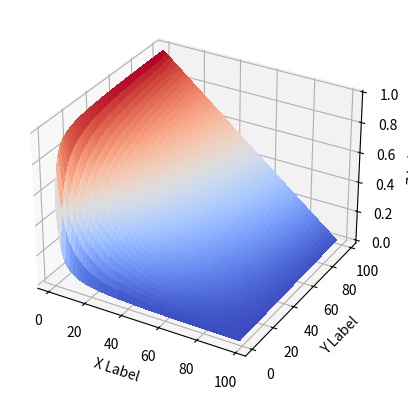

Reproduce this figure in Python.
import numpy as np
from mpl_toolkits.mplot3d import Axes3D
# Axes3D import has side effects, it enables using projection='3d' in add_subplot
import matplotlib.pyplot as plt
import random


# This import registers the 3D projection, but is otherwise unused.
from mpl_toolkits.mplot3d import Axes3D  # noqa: F401 unused import

import matplotlib.pyplot as plt
from matplotlib import cm
from matplotlib.ticker import LinearLocator, FormatStrFormatter
import numpy as np

def fun(x, y):
    return x**2 + y


def PPV(V,D,P):
    ppv = V*D / (V*D + (100-D)*(100-P))
    #print(ppv)
    return ppv

def NPV(V,D,P):
    npv = P*(100-D) / (P*(100-D)+D*(100-V))
    return npv


def Prevalance(D,V,P):
    specificity = np.arange(1,99,1)
    sensitivity = np.arange(1,99,1)
    ppvs = []
    npvs = []
    for specs in specificity:
        yppv = []
        ynpv = []
        for sense in sensitivity:
            ppval = PPV(sense,D,specs)
            npval = NPV(sense,D,specs)
            yppv.append(ppval)
            ynpv.append(npval)
        ppvs.append(yppv)
        npvs.append(ynpv)

    return sensitivity, specificity, ppvs, npvs

xx, yy, zz, W = Prevalance(12,99,99)

X, Y = np.meshgrid(xx,yy)

print(len(X))
print(len(Y))
#print(len(Z))

fig = plt.figure()

Zs = np.array(NPV(1,np.ravel(X),np.ravel(Y)))
Z = Zs.reshape(X.shape)
#Z = Z.reshape(X.shape)
print(len(Z))

ax = fig.add_subplot(111, projection='3d')
"""
x = y = np.arange(-3.0, 3.0, 0.05)
X, Y = np.meshgrid(x, y)
zs = np.array(fun(np.ravel(X), np.ravel(Y)))
Z = zs.reshape(X.shape)
"""

ax.plot_surface(X, Y, Z, cmap=cm.coolwarm, linewidth=0, antialiased=False)

ax.set_xlabel('X Label')
ax.set_ylabel('Y Label')
ax.set_zlabel('Z Label')

plt.show()
